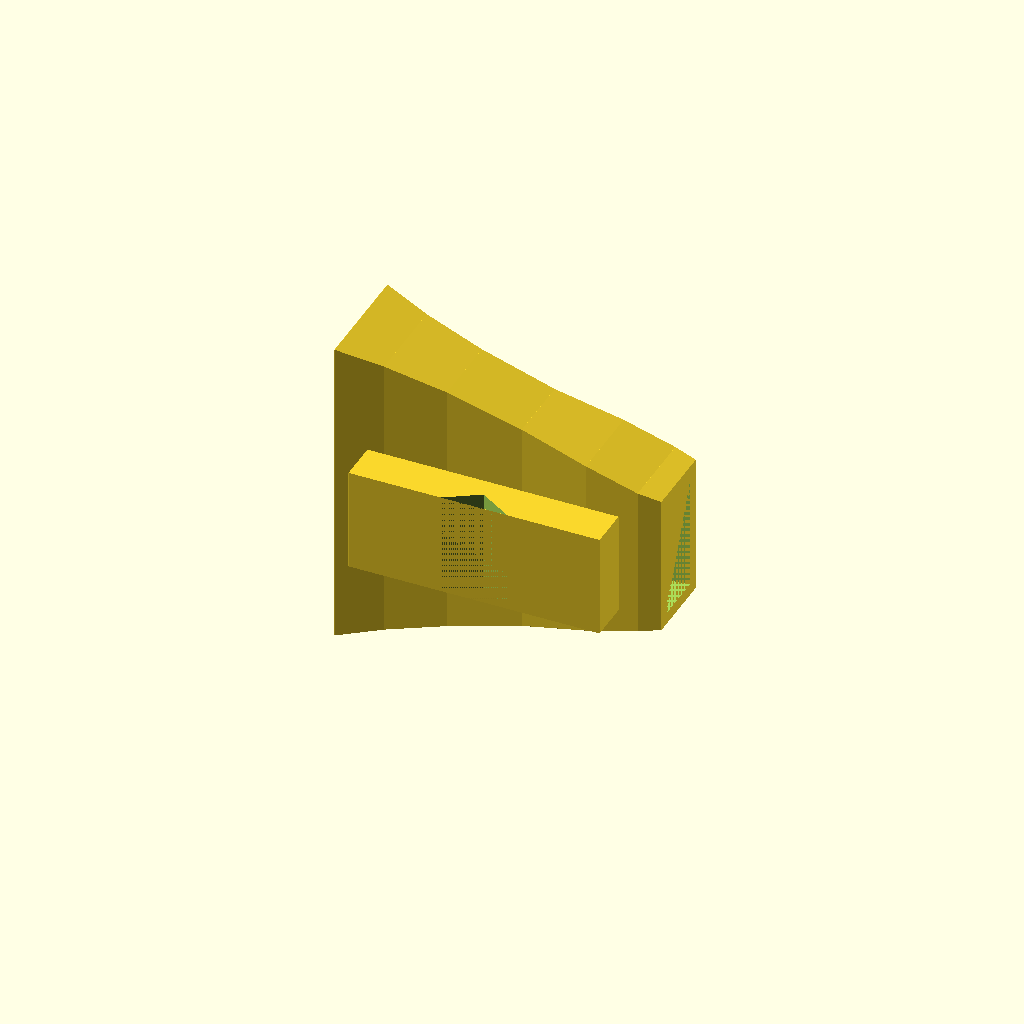
Cell 1: rendered with the file's own defaults.
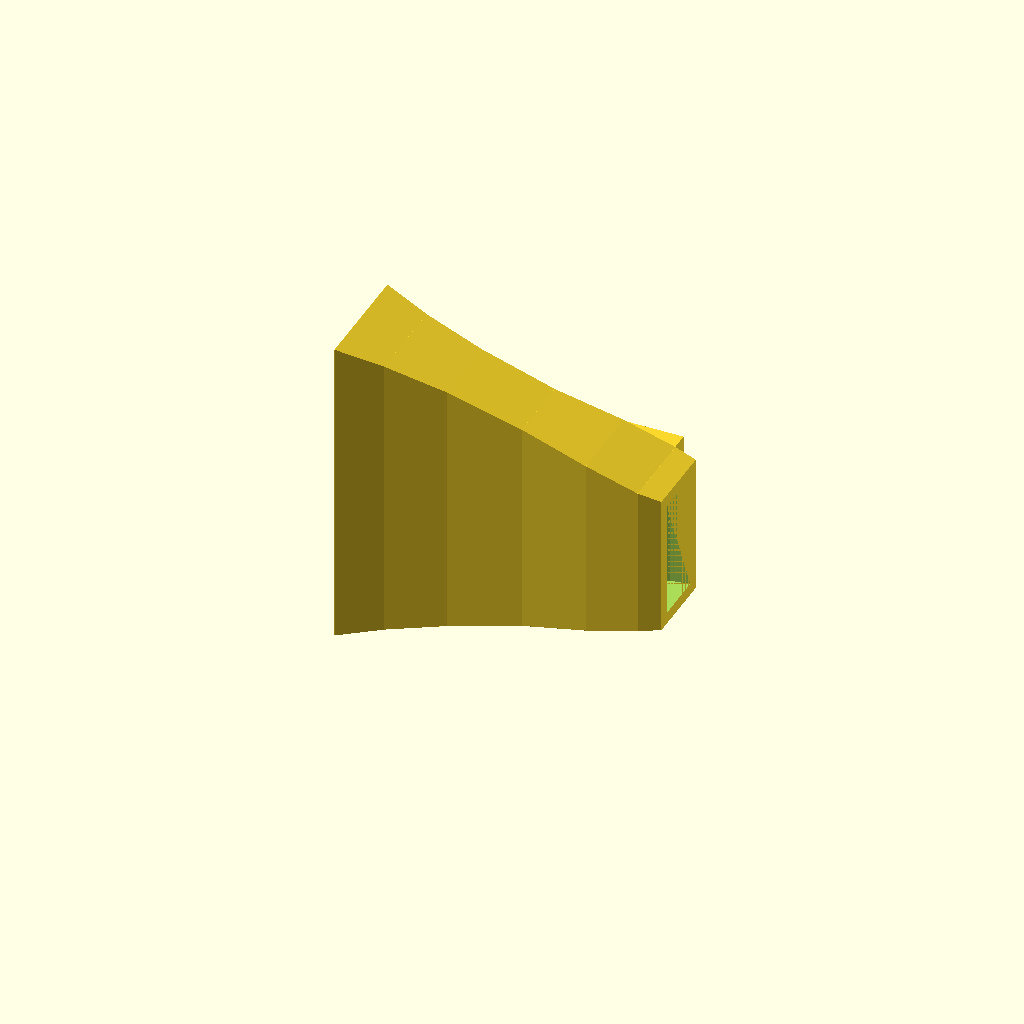
Cell 2: mirror_y = true (everything else at default).
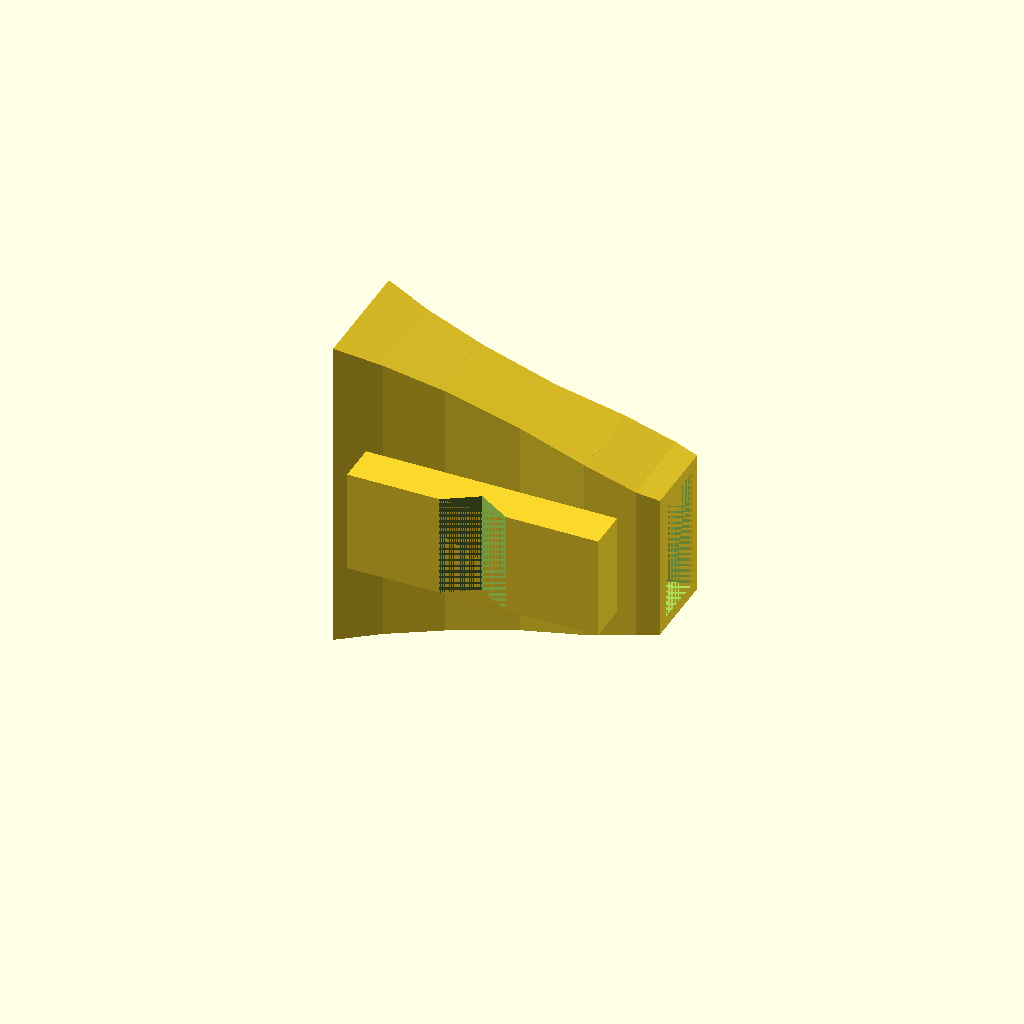
Cell 3: the same model with clearance = 0.8.
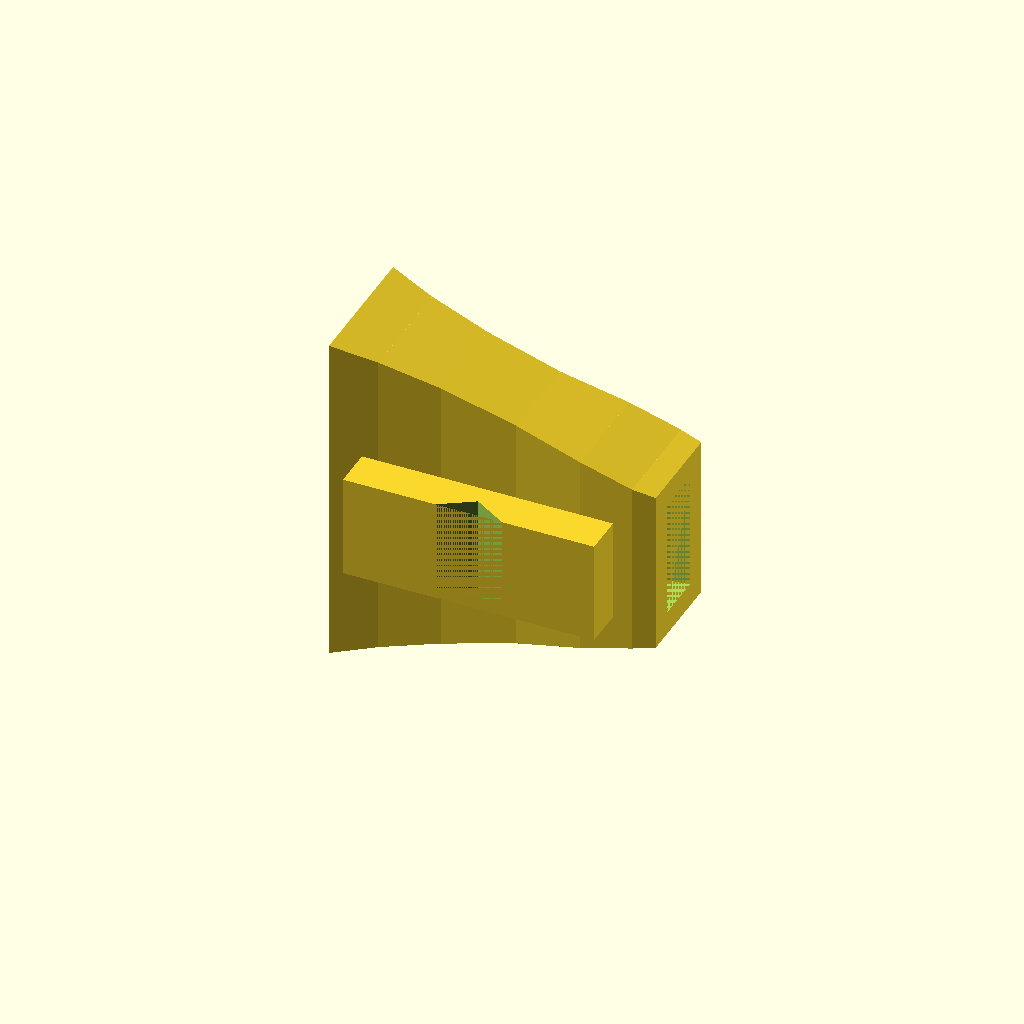
Cell 4 — wall set to 3.2, the other parameters unchanged.
One fixed orthographic camera (rotation 55°, 0°, 25°; colour scheme Cornfield) for every cell.
The OpenSCAD source (gripper_attachments/gripper_sleeve.scad):
// =====================================================================
//  OMX_F gripper finger sleeve — slide-on cover
//  Fits over the fingertip blade (finger-local x = 22..65 mm).
//  Open end pushes onto the finger from the tip side and slides toward
//  the housing until seated.
//
//  variant : "vgroove" (cradle for cylinders, Φ4..16 mm)
//          : "cup"     (concave dimples for spheres / small parts)
//  mirror_y: false = link6 (motorized side)
//            true  = link7 (gear side)   — mirrored pair
//
//  Print suggestion: PLA/PETG, 0.2 mm layer, 4 walls, 30% infill.
//  Print orientation: lay flat on +Z face (grip pad facing up).
//  If too tight, increase `clearance` by 0.1. If too loose, decrease.
// =====================================================================

variant   = "vgroove";   // "vgroove" | "cup"
mirror_y  = false;

clearance = 0.4;         // gap between sleeve cavity and finger (per side)
wall      = 1.6;         // shell wall thickness
$fn       = 80;

// ---------------------------------------------------------------------
// Blade outer envelope (symmetrized, derived from STL cross-sections
// of follower_07_gripper_motorized.stl over finger-local x = 22..65 mm).
// Format: [x_from_sleeve_base, half_width_Y, half_height_Z]
// ---------------------------------------------------------------------
profile = [
  [ 0.0,  5.7, 19.4],
  [ 6.0,  4.2, 17.7],
  [14.0,  3.1, 15.5],
  [24.0,  2.8, 12.7],
  [33.0,  3.5, 10.3],
  [40.0,  3.5,  8.3],
  [43.0,  3.0,  7.6],
];
N = len(profile);
L = profile[N-1][0];        // total sleeve length along finger axis

// ---------------------------------------------------------------------
// Helpers — tapered solid built by chained hulls of thin slabs
// ---------------------------------------------------------------------
module slab(i, ey, ez) {
  s = profile[i];
  translate([s[0], 0, 0])
    cube([0.02, 2*(s[1]+ey), 2*(s[2]+ez)], center=true);
}
module taper(ey, ez) {
  for (i = [0 : N-2]) hull() { slab(i, ey, ez); slab(i+1, ey, ez); }
}

// ---------------------------------------------------------------------
// Shell = outer taper − inner cavity (cavity opens at x = 0)
// ---------------------------------------------------------------------
module shell() {
  difference() {
    taper(clearance + wall, clearance + wall);
    // base opening: cut through x = 0 face
    translate([-3, 0, 0])
      cube([3.02,
            2*(profile[0][1] + clearance),
            2*(profile[0][2] + clearance)], center=true);
    // inner cavity matching blade with clearance
    taper(clearance, clearance);
  }
}

// ---------------------------------------------------------------------
// Grip pad on −Y face (the "inner" face that meets the partner finger
// for link6; mirrored for link7 via the top-level mirror).
// ---------------------------------------------------------------------
pad_len = 34;
pad_h   = 14;       // Z extent
pad_thk = 4.5;      // protrusion in −Y from outer wall
pad_x0  = 4;

pad_y_attach = -(profile[0][1] + clearance + wall);  // pad's +Y face (into shell)
pad_y_grip   = pad_y_attach - pad_thk;               // pad's −Y face (gripping surface)

module pad_block() {
  // overlap +1 mm into shell so the union is robust
  translate([pad_x0, pad_y_grip, -pad_h/2])
    cube([pad_len, pad_thk + 1.0, pad_h]);
}

// V-groove: triangular notch running along Z, centered along X on the pad.
// Cylinder lies vertically (along Z) and seats in the V.
module v_cutter() {
  groove_w = 9.0;     // width at the grip surface
  groove_d = 2.8;     // depth into pad
  translate([pad_x0 + pad_len/2, pad_y_grip, -pad_h/2 - 2])
    linear_extrude(height = pad_h + 4)
      polygon([
        [-groove_w/2, 0     ],   // left lip on grip surface
        [ groove_w/2, 0     ],   // right lip
        [ 0,          groove_d]  // apex, inward into pad
      ]);
}

// Cup: two hemispherical dimples on grip face for small spheres / parts.
module cup_cutter() {
  r_big   = 4.5;   // ~Φ9 cavity → holds Φ6–10 mm objects
  r_small = 3.0;   // ~Φ6 cavity → holds Φ3–6 mm objects
  // sphere center sits ON the grip surface → cuts a hemisphere into the pad
  translate([pad_x0 + 11, pad_y_grip, 0]) sphere(r = r_big);
  translate([pad_x0 + 24, pad_y_grip, 0]) sphere(r = r_small);
}

// ---------------------------------------------------------------------
// Assembly
// ---------------------------------------------------------------------
module sleeve() {
  difference() {
    union() {
      shell();
      pad_block();
    }
    if (variant == "vgroove") v_cutter();
    else if (variant == "cup") cup_cutter();
  }
}

// Mirror for link7 if requested
if (mirror_y) mirror([0, 1, 0]) sleeve();
else sleeve();
Customizer parameters (derived from the source; name, type, default, range or options):
variant: string, default "vgroove"
mirror_y: bool, default false
clearance: number, default 0.4
wall: number, default 1.6
